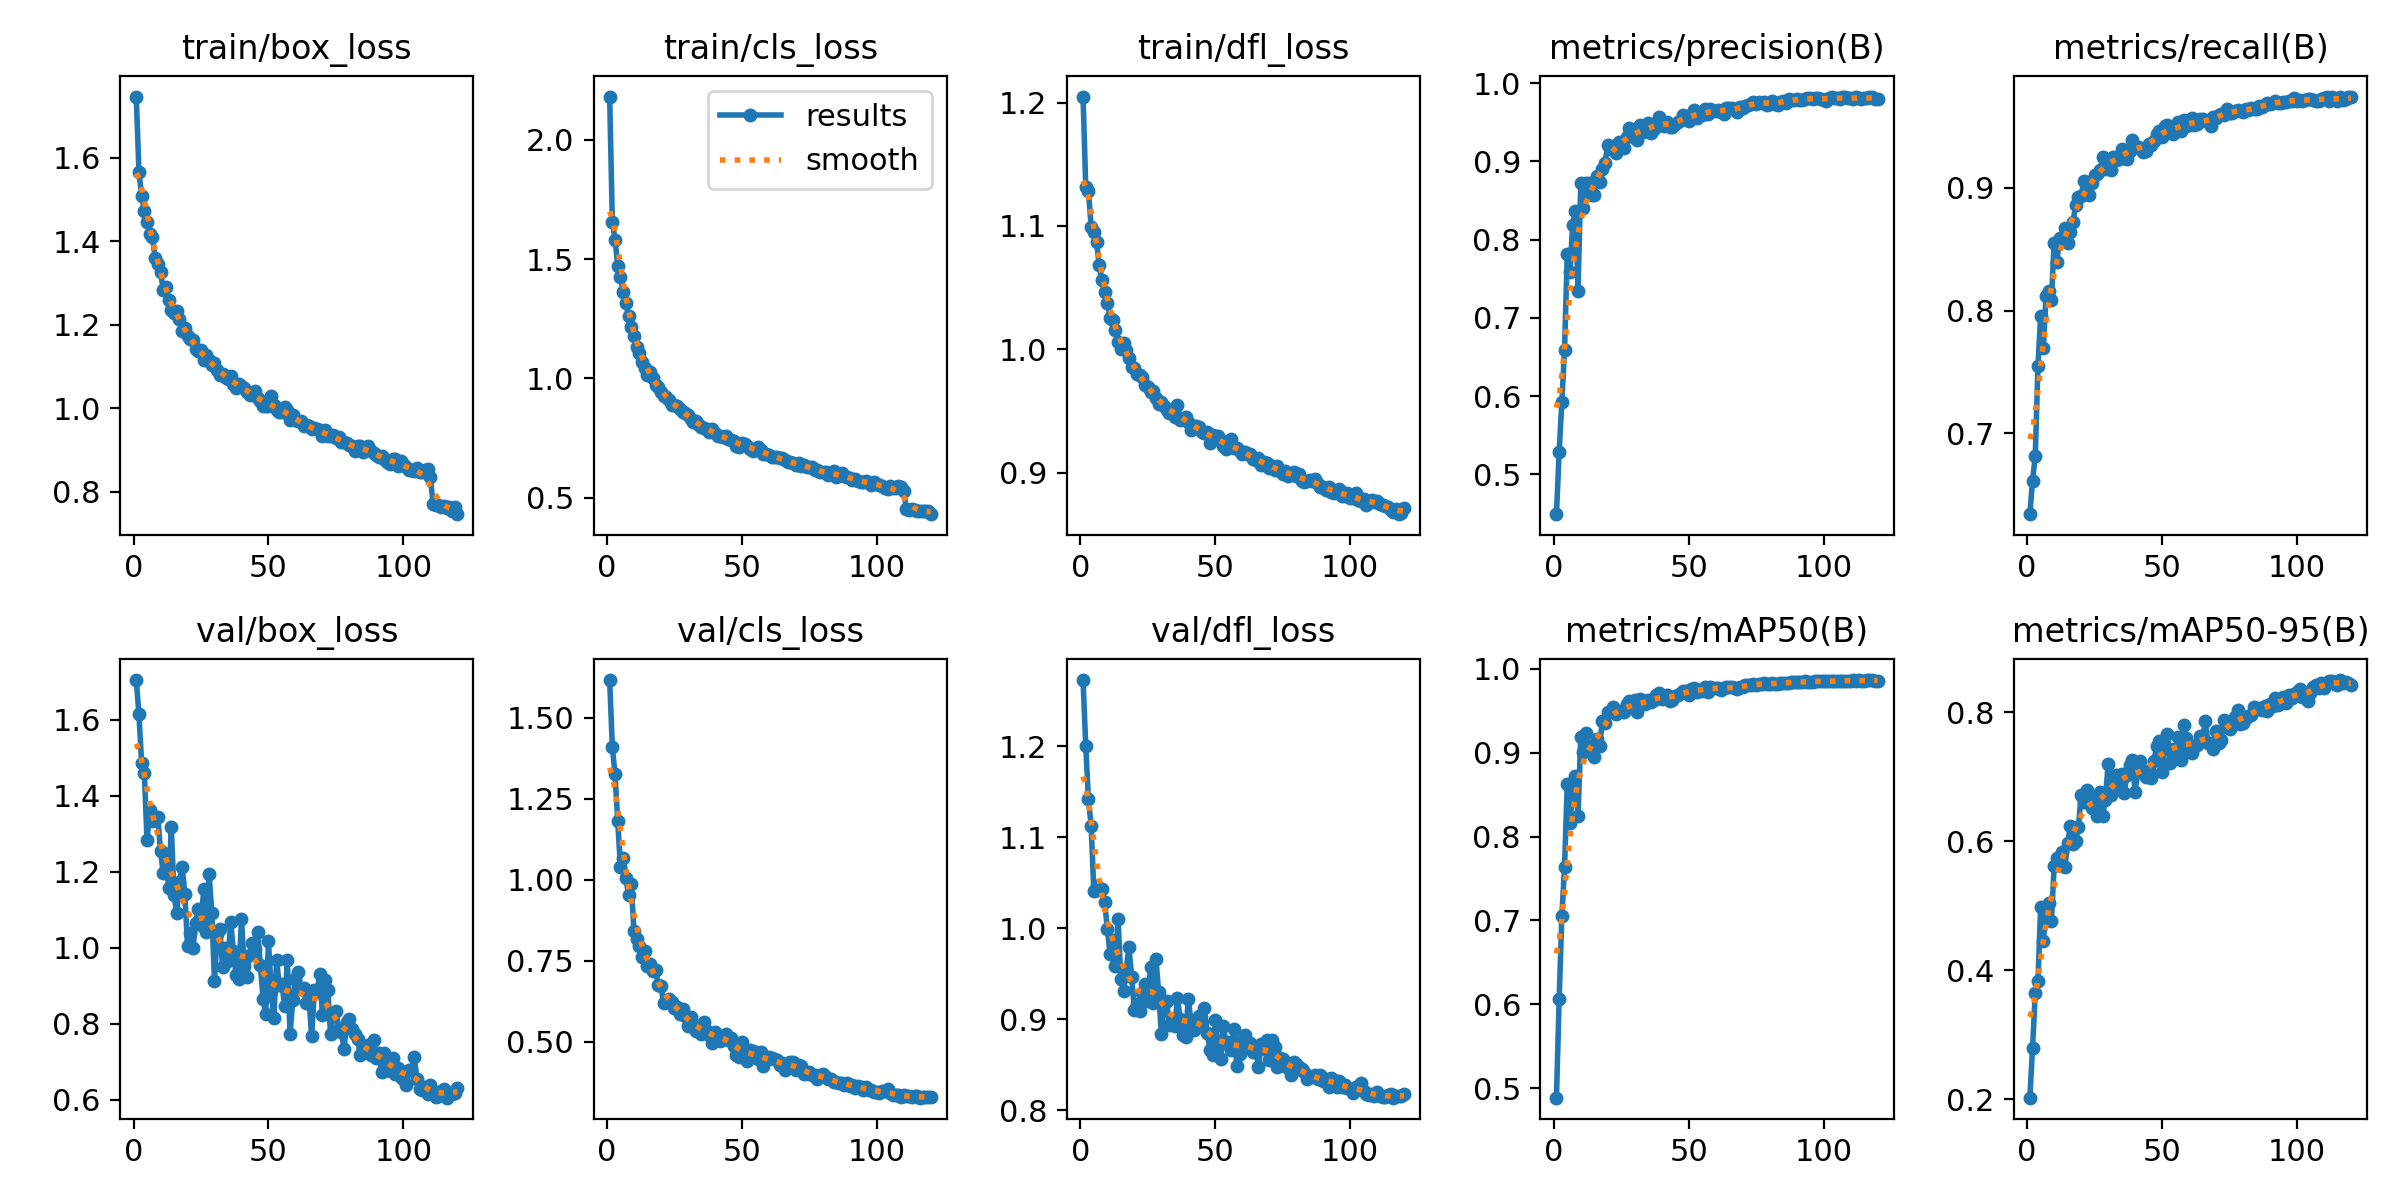

The file beside this chart, header and first rows:
epoch, time, train/box_loss, train/cls_loss, train/dfl_loss, metrics/precision(B), metrics/recall(B), metrics/mAP50(B), metrics/mAP50-95(B), val/box_loss, val/cls_loss, val/dfl_loss, lr/pg0, lr/pg1, lr/pg2
1, 416, 1.747, 2.181, 1.205, 0.4491, 0.6342, 0.4886, 0.2021, 1.705, 1.616, 1.273, 0.0002561, 0.0002561, 0.0002561
2, 825.9, 1.566, 1.655, 1.131, 0.5282, 0.6616, 0.606, 0.2789, 1.615, 1.409, 1.2, 0.0005082, 0.0005082, 0.0005082
3, 1235, 1.509, 1.582, 1.128, 0.5924, 0.6812, 0.7052, 0.3642, 1.485, 1.324, 1.142, 0.000756, 0.000756, 0.000756
4, 1643, 1.472, 1.472, 1.099, 0.6595, 0.7547, 0.7635, 0.3825, 1.46, 1.179, 1.113, 0.00075, 0.00075, 0.00075
5, 2054, 1.447, 1.427, 1.095, 0.781, 0.7955, 0.8626, 0.4971, 1.283, 1.039, 1.04, 0.0007436, 0.0007436, 0.0007436
6, 2463, 1.419, 1.363, 1.087, 0.7584, 0.7695, 0.8157, 0.4452, 1.362, 1.066, 1.047, 0.0007373, 0.0007373, 0.0007373
7, 2872, 1.409, 1.316, 1.068, 0.8181, 0.8119, 0.8541, 0.4931, 1.335, 1.006, 1.042, 0.0007309, 0.0007309, 0.0007309
8, 3280, 1.36, 1.261, 1.056, 0.8363, 0.816, 0.8721, 0.5043, 1.338, 0.9535, 1.043, 0.0007246, 0.0007246, 0.0007246
9, 3689, 1.345, 1.215, 1.046, 0.7348, 0.8082, 0.8242, 0.4763, 1.344, 0.9877, 1.029, 0.0007182, 0.0007182, 0.0007182
10, 4097, 1.327, 1.18, 1.038, 0.8721, 0.8553, 0.9188, 0.5606, 1.255, 0.8424, 0.9993, 0.0007119, 0.0007119, 0.0007119
11, 4505, 1.282, 1.131, 1.025, 0.8401, 0.8391, 0.9013, 0.5739, 1.197, 0.8176, 0.972, 0.0007056, 0.0007056, 0.0007056
12, 4914, 1.289, 1.107, 1.023, 0.8719, 0.8593, 0.9241, 0.5763, 1.246, 0.7942, 0.9871, 0.0006992, 0.0006992, 0.0006992
13, 5322, 1.258, 1.069, 1.016, 0.8728, 0.8588, 0.9054, 0.5825, 1.158, 0.7618, 0.9582, 0.0006929, 0.0006929, 0.0006929
14, 5730, 1.234, 1.045, 1.006, 0.857, 0.8675, 0.9085, 0.5598, 1.318, 0.7794, 1.01, 0.0006865, 0.0006865, 0.0006865
15, 6139, 1.228, 1.013, 1, 0.8569, 0.855, 0.8951, 0.597, 1.138, 0.7329, 0.9442, 0.0006802, 0.0006802, 0.0006802
16, 6549, 1.234, 1.027, 1.005, 0.8812, 0.864, 0.9159, 0.6226, 1.091, 0.7387, 0.9305, 0.0006738, 0.0006738, 0.0006738
17, 6957, 1.215, 1.001, 0.9995, 0.8733, 0.8723, 0.9083, 0.5955, 1.172, 0.7173, 0.9553, 0.0006675, 0.0006675, 0.0006675
18, 7366, 1.185, 0.9722, 0.9927, 0.8897, 0.8862, 0.9379, 0.5997, 1.213, 0.7229, 0.9789, 0.0006611, 0.0006611, 0.0006611
19, 7775, 1.193, 0.9643, 0.9858, 0.8982, 0.8921, 0.9356, 0.622, 1.142, 0.6763, 0.9466, 0.0006548, 0.0006548, 0.0006548
20, 8183, 1.173, 0.9455, 0.9849, 0.9209, 0.8934, 0.9482, 0.671, 1.006, 0.6733, 0.9106, 0.0006485, 0.0006485, 0.0006485
21, 8592, 1.165, 0.9282, 0.9797, 0.9162, 0.9053, 0.949, 0.6606, 1.039, 0.6189, 0.9171, 0.0006421, 0.0006421, 0.0006421
22, 9000, 1.164, 0.9238, 0.9788, 0.9196, 0.8964, 0.9546, 0.6783, 0.9994, 0.627, 0.9093, 0.0006358, 0.0006358, 0.0006358
23, 9412, 1.141, 0.9109, 0.9772, 0.9107, 0.8943, 0.9466, 0.6612, 1.065, 0.6334, 0.929, 0.0006294, 0.0006294, 0.0006294
24, 9820, 1.136, 0.8908, 0.9714, 0.9246, 0.9035, 0.9483, 0.6504, 1.103, 0.6214, 0.9389, 0.0006231, 0.0006231, 0.0006231
25, 10228, 1.139, 0.889, 0.9693, 0.9229, 0.9104, 0.9494, 0.6648, 1.061, 0.6054, 0.9199, 0.0006167, 0.0006167, 0.0006167
26, 10636, 1.116, 0.8849, 0.9652, 0.9175, 0.9113, 0.9489, 0.6381, 1.154, 0.6063, 0.9574, 0.0006104, 0.0006104, 0.0006104
27, 11044, 1.128, 0.8722, 0.9661, 0.9311, 0.9144, 0.9576, 0.6763, 1.041, 0.5842, 0.9179, 0.000604, 0.000604, 0.000604
28, 11453, 1.115, 0.8586, 0.9606, 0.943, 0.9249, 0.962, 0.6394, 1.195, 0.5997, 0.9666, 0.0005977, 0.0005977, 0.0005977
29, 11861, 1.103, 0.8539, 0.9556, 0.9319, 0.915, 0.9531, 0.664, 1.093, 0.581, 0.9304, 0.0005914, 0.0005914, 0.0005914
30, 12269, 1.108, 0.8481, 0.9576, 0.941, 0.9229, 0.9629, 0.7187, 0.9117, 0.5488, 0.8843, 0.000585, 0.000585, 0.000585
31, 12677, 1.091, 0.8316, 0.9543, 0.9278, 0.9147, 0.949, 0.6709, 1.035, 0.5762, 0.9171, 0.0005787, 0.0005787, 0.0005787
32, 13087, 1.079, 0.8164, 0.9509, 0.946, 0.9252, 0.9644, 0.6836, 1.049, 0.5503, 0.9196, 0.0005723, 0.0005723, 0.0005723
33, 13495, 1.083, 0.8213, 0.9486, 0.9373, 0.9226, 0.9589, 0.7022, 0.9504, 0.5349, 0.8932, 0.000566, 0.000566, 0.000566
34, 13904, 1.075, 0.8049, 0.9486, 0.9385, 0.9233, 0.9578, 0.6915, 1, 0.539, 0.896, 0.0005596, 0.0005596, 0.0005596
35, 14312, 1.07, 0.7983, 0.9449, 0.9486, 0.9319, 0.9631, 0.704, 0.9654, 0.5249, 0.8928, 0.0005533, 0.0005533, 0.0005533
36, 14721, 1.077, 0.7923, 0.9546, 0.9363, 0.9238, 0.9604, 0.6742, 1.068, 0.5615, 0.9234, 0.000547, 0.000547, 0.000547
37, 15129, 1.058, 0.7884, 0.9429, 0.9417, 0.9238, 0.9628, 0.7029, 0.9919, 0.5349, 0.9003, 0.0005406, 0.0005406, 0.0005406
38, 15537, 1.049, 0.7775, 0.9439, 0.9495, 0.9297, 0.9683, 0.7184, 0.9291, 0.5201, 0.8827, 0.0005343, 0.0005343, 0.0005343
39, 15945, 1.058, 0.7893, 0.9452, 0.9562, 0.9386, 0.9711, 0.725, 0.9168, 0.4968, 0.8807, 0.0005279, 0.0005279, 0.0005279
40, 16354, 1.054, 0.771, 0.941, 0.947, 0.9339, 0.9638, 0.6762, 1.076, 0.5311, 0.922, 0.0005216, 0.0005216, 0.0005216
41, 16763, 1.049, 0.7591, 0.9344, 0.945, 0.9332, 0.9671, 0.708, 0.9524, 0.5153, 0.8978, 0.0005152, 0.0005152, 0.0005152
42, 17171, 1.04, 0.7602, 0.9377, 0.9504, 0.9325, 0.9688, 0.7244, 0.9245, 0.5034, 0.8882, 0.0005089, 0.0005089, 0.0005089
43, 17580, 1.031, 0.7544, 0.9377, 0.9438, 0.9293, 0.962, 0.7062, 0.9802, 0.5133, 0.8947, 0.0005025, 0.0005025, 0.0005025
44, 17988, 1.035, 0.7603, 0.9368, 0.9444, 0.9297, 0.9634, 0.6986, 1.013, 0.5247, 0.9035, 0.0004962, 0.0004962, 0.0004962
45, 18396, 1.042, 0.7463, 0.9332, 0.9473, 0.9357, 0.9671, 0.7085, 0.9961, 0.5051, 0.8959, 0.0004899, 0.0004899, 0.0004899
46, 18804, 1.024, 0.7416, 0.9322, 0.9502, 0.9351, 0.9684, 0.6977, 1.041, 0.5132, 0.9124, 0.0004835, 0.0004835, 0.0004835
47, 19213, 1.017, 0.7367, 0.9331, 0.9533, 0.9384, 0.9714, 0.7238, 0.9543, 0.4884, 0.8849, 0.0004772, 0.0004772, 0.0004772
48, 19622, 1.005, 0.7178, 0.924, 0.9597, 0.9437, 0.9737, 0.7481, 0.8667, 0.4608, 0.8667, 0.0004708, 0.0004708, 0.0004708
49, 20031, 1.006, 0.7149, 0.9307, 0.9574, 0.9459, 0.9737, 0.7554, 0.8253, 0.4543, 0.8603, 0.0004645, 0.0004645, 0.0004645
50, 20439, 1.006, 0.7292, 0.9278, 0.9516, 0.9416, 0.9684, 0.7063, 1.018, 0.5009, 0.8986, 0.0004581, 0.0004581, 0.0004581
51, 20849, 1.031, 0.7265, 0.9297, 0.9593, 0.9501, 0.9765, 0.7463, 0.8873, 0.4637, 0.8728, 0.0004518, 0.0004518, 0.0004518
52, 21258, 1.007, 0.7175, 0.9265, 0.966, 0.951, 0.9775, 0.7652, 0.8148, 0.4407, 0.8564, 0.0004454, 0.0004454, 0.0004454
53, 21667, 0.9952, 0.7045, 0.9216, 0.9559, 0.9457, 0.9719, 0.7214, 0.9675, 0.4741, 0.8928, 0.0004391, 0.0004391, 0.0004391
54, 22075, 0.9901, 0.6983, 0.9189, 0.9578, 0.944, 0.9752, 0.7434, 0.9026, 0.4713, 0.8741, 0.0004328, 0.0004328, 0.0004328
55, 22483, 0.9919, 0.7041, 0.9221, 0.9586, 0.9461, 0.9733, 0.7378, 0.9049, 0.4696, 0.8752, 0.0004264, 0.0004264, 0.0004264
56, 22891, 1.003, 0.7115, 0.9274, 0.9671, 0.9531, 0.9787, 0.761, 0.8468, 0.4478, 0.8657, 0.0004201, 0.0004201, 0.0004201
57, 23300, 0.9952, 0.7016, 0.9202, 0.9604, 0.9461, 0.9721, 0.7249, 0.9669, 0.4693, 0.8891, 0.0004137, 0.0004137, 0.0004137
58, 23708, 0.9716, 0.683, 0.9201, 0.9666, 0.9555, 0.9785, 0.7804, 0.7728, 0.4257, 0.8487, 0.0004074, 0.0004074, 0.0004074
59, 24118, 0.9847, 0.685, 0.9175, 0.9641, 0.9504, 0.9778, 0.7593, 0.8622, 0.4431, 0.8621, 0.000401, 0.000401, 0.000401
60, 24526, 0.9726, 0.6784, 0.915, 0.9644, 0.9513, 0.9776, 0.7403, 0.9188, 0.4531, 0.8769, 0.0003947, 0.0003947, 0.0003947
... 60 more rows
